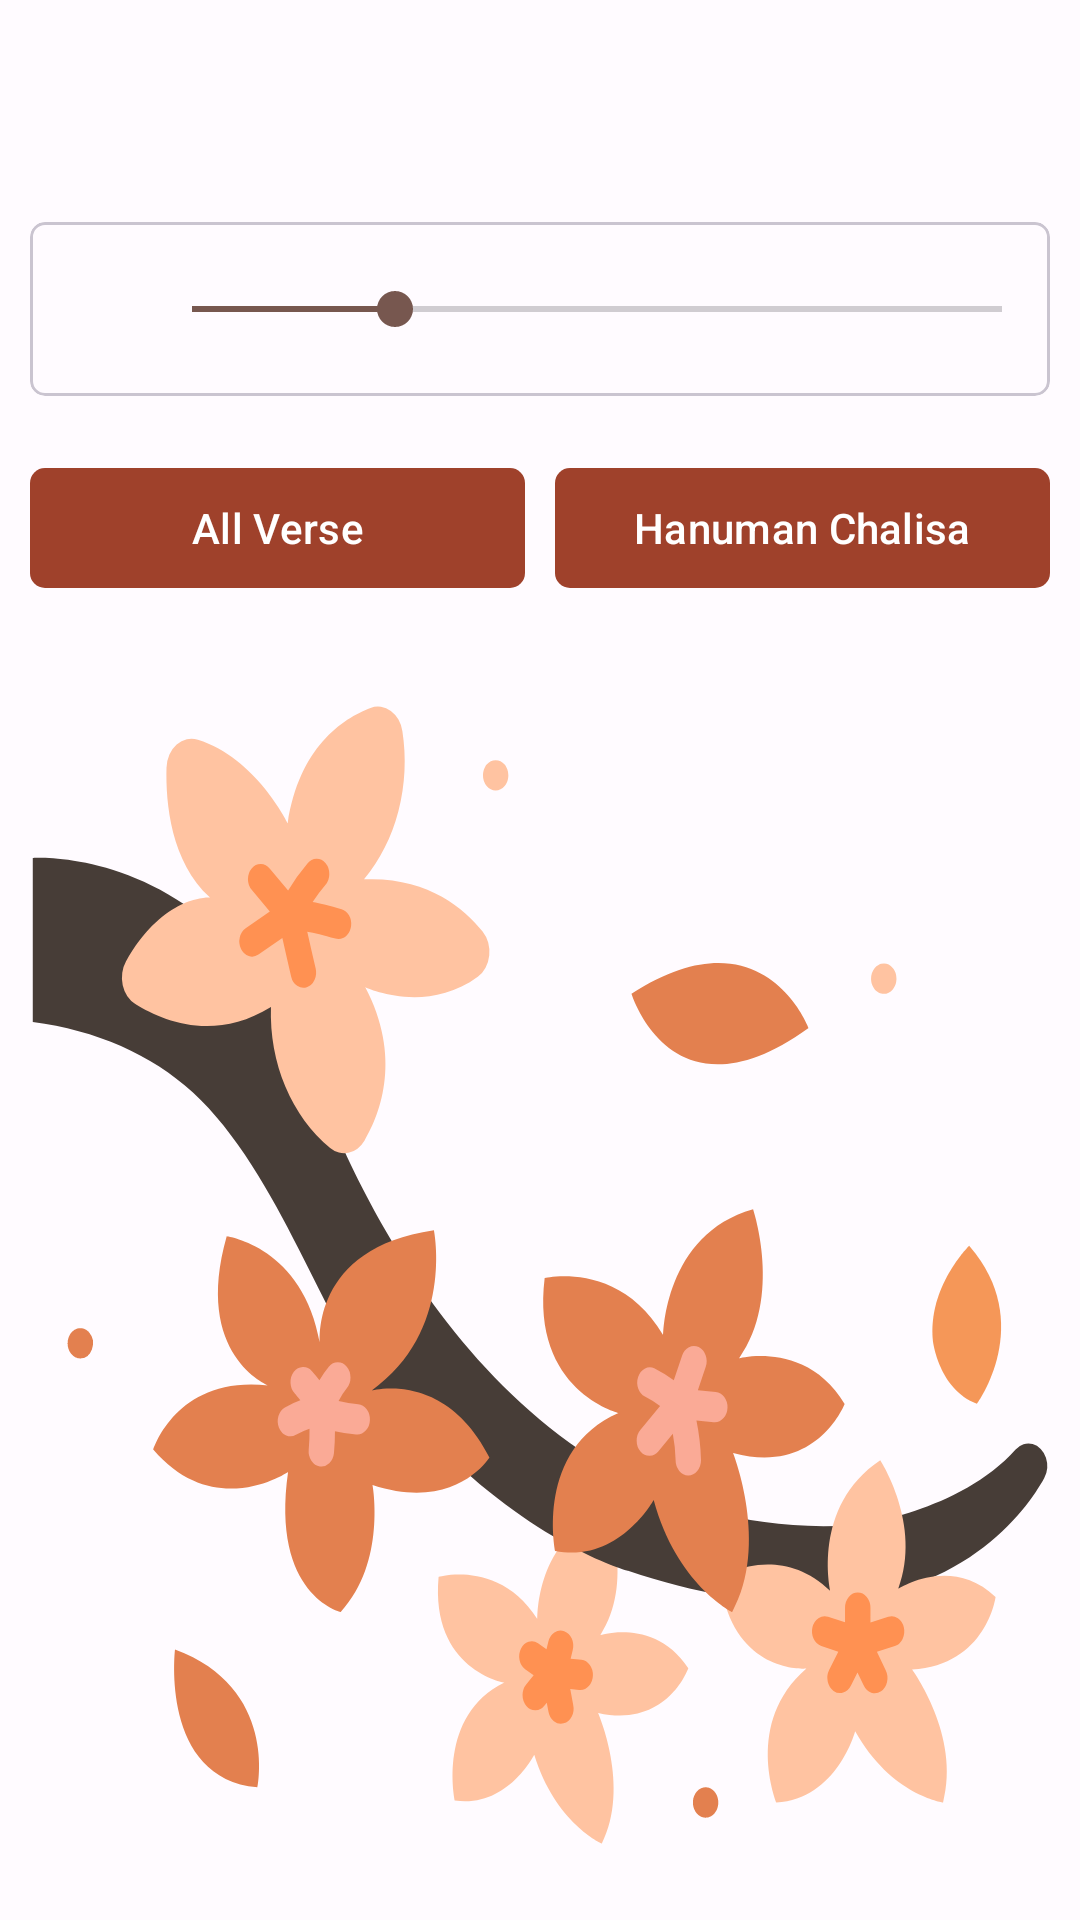

Layout XML and referenced resources for this Android screen:
<!-- AndroidManifest.xml: application theme AppTheme -->
<!-- res/layout/activity_main.xml -->
<?xml version="1.0" encoding="utf-8"?>
<RelativeLayout xmlns:android="http://schemas.android.com/apk/res/android"
    android:layout_width="match_parent"
    android:layout_height="match_parent"
    xmlns:app="http://schemas.android.com/apk/res-auto"
    xmlns:tools="http://schemas.android.com/tools">

    
    <LinearLayout
        android:layout_width="match_parent"
        android:layout_height="match_parent"
        android:orientation="vertical">

        
        <androidx.appcompat.widget.Toolbar
            android:id="@+id/toolbar"
            android:layout_width="match_parent"
            android:layout_height="?attr/actionBarSize"
            android:elevation="4dp"/>

        
        <androidx.viewpager2.widget.ViewPager2
            android:id="@+id/viewPager"
            android:layout_width="match_parent"
            android:layout_height="wrap_content" />

        <com.google.android.material.card.MaterialCardView
            android:layout_width="match_parent"
            android:layout_height="wrap_content"
            android:layout_margin="10dp"
            style="@style/Widget.Material3.CardView.Outlined"
            app:cardCornerRadius="5dp">
            <RelativeLayout
                android:layout_width="match_parent"
                android:layout_height="wrap_content">

                <com.google.android.material.button.MaterialButton
                    android:id="@+id/changeTextSize"
                    android:layout_width="wrap_content"
                    android:layout_height="wrap_content"
                    style="?attr/materialIconButtonStyle"
                    android:layout_margin="5dp"
                    app:icon="@drawable/ic_text_size"
                    android:layout_alignParentStart="true"
                    android:contentDescription="@string/change_text_size_description" />

                <SeekBar
                    android:id="@+id/textSizeSeekBar"
                    android:layout_width="match_parent"
                    android:layout_height="wrap_content"
                    android:layout_toEndOf="@id/changeTextSize"
                    android:max="4"
                    android:progress="1"
                    android:layout_centerVertical="true" />
            </RelativeLayout>
        </com.google.android.material.card.MaterialCardView>

        <LinearLayout
            android:layout_width="match_parent"
            android:layout_height="wrap_content"
            android:layout_margin="5dp">
            <com.google.android.material.button.MaterialButton
                android:id="@+id/btnAllVerse"
                android:layout_width="match_parent"
                android:layout_height="wrap_content"
                android:layout_margin="5dp"
                android:layout_weight="1"
                app:cornerRadius="5dp"
                android:text="All Verse" />
            <com.google.android.material.button.MaterialButton
                android:id="@+id/hanumanChalisaText"
                android:layout_width="match_parent"
                android:layout_height="wrap_content"
                android:layout_margin="5dp"
                android:layout_weight="1"
                app:cornerRadius="5dp"
                android:text="@string/hanuman_chalisa" />
        </LinearLayout>

        <androidx.recyclerview.widget.RecyclerView
            android:id="@+id/recyclerView"
            android:layout_width="match_parent"
            android:layout_height="match_parent"
            android:background="@drawable/background"
            tools:listitem="@layout/chapter_cardview_item"/>
    </LinearLayout>

</RelativeLayout>
<!-- res/layout/chapter_cardview_item.xml (included above) -->
<?xml version="1.0" encoding="utf-8"?>
<com.google.android.material.card.MaterialCardView xmlns:android="http://schemas.android.com/apk/res/android"
    android:layout_width="match_parent"
    android:layout_height="wrap_content"
    xmlns:app="http://schemas.android.com/apk/res-auto"
    android:layout_margin="5dp"
    app:cardElevation="5dp"
    style="@style/Widget.Material3.CardView.Outlined"
    app:cardCornerRadius="5dp">

    <LinearLayout
        android:layout_width="match_parent"
        android:layout_height="wrap_content"
        android:orientation="vertical"
        android:padding="10dp">

        <RelativeLayout
            android:layout_width="match_parent"
            android:layout_height="wrap_content">
            <TextView
                android:id="@+id/chapterT"
                android:text="@string/chapter"
                android:layout_width="wrap_content"
                android:layout_height="wrap_content"
                android:textSize="12sp"/>
            <TextView
                android:id="@+id/chapterNumberTextView"
                android:layout_width="wrap_content"
                android:layout_height="wrap_content"
                android:layout_marginStart="2dp"
                android:layout_toEndOf="@id/chapterT"
                android:textSize="12sp" />

            <TextView
                android:id="@+id/verseCount"
                android:layout_width="wrap_content"
                android:layout_height="wrap_content"
                android:text="22"
                android:textSize="12sp"
                android:layout_alignParentEnd="true"/>

        </RelativeLayout>

        <TextView
            android:id="@+id/chapterNameTextView"
            android:layout_width="wrap_content"
            android:layout_height="wrap_content"
            android:textSize="16sp" />

        <TextView
            android:id="@+id/chapterNameMeaningTextView"
            android:layout_width="match_parent"
            android:layout_height="wrap_content"
            android:textSize="16sp"/>
        <RelativeLayout
            android:layout_width="match_parent"
            android:layout_height="wrap_content"
            android:layout_marginTop="5dp">

            <com.google.android.material.progressindicator.LinearProgressIndicator
                android:id="@+id/progressBarReadCount"
                android:layout_width="wrap_content"
                android:layout_height="wrap_content"
                android:layout_toStartOf="@id/progressTextView"
                android:layout_centerVertical="true"/>

            <TextView
                android:id="@+id/progressTextView"
                android:layout_width="wrap_content"
                android:layout_height="wrap_content"
                android:layout_alignParentEnd="true"
                android:text="12%"
                android:textSize="12sp"
                android:layout_marginEnd="5dp"
                android:layout_marginStart="5dp"/>
        </RelativeLayout>
    </LinearLayout>
</com.google.android.material.card.MaterialCardView>
<!-- resources referenced by this layout -->
<resources>
  <string name="change_text_size_description">Change text size</string>
  <string name="chapter">Chapter</string>
  <string name="hanuman_chalisa">Hanuman Chalisa</string>
  <style name="AppTheme" parent="Theme.Material3.Light.NoActionBar">
          <item name="colorPrimary">@color/md_theme_light_primary</item>
          <item name="colorOnPrimary">@color/md_theme_light_onPrimary</item>
          <item name="colorPrimaryContainer">@color/md_theme_light_primaryContainer</item>
          <item name="colorOnPrimaryContainer">@color/md_theme_light_onPrimaryContainer</item>
          <item name="colorSecondary">@color/md_theme_light_secondary</item>
          <item name="colorOnSecondary">@color/md_theme_light_onSecondary</item>
          <item name="colorSecondaryContainer">@color/md_theme_light_secondaryContainer</item>
          <item name="colorOnSecondaryContainer">@color/md_theme_light_onSecondaryContainer</item>
          <item name="colorTertiary">@color/md_theme_light_tertiary</item>
          <item name="colorOnTertiary">@color/md_theme_light_onTertiary</item>
          <item name="colorTertiaryContainer">@color/md_theme_light_tertiaryContainer</item>
          <item name="colorOnTertiaryContainer">@color/md_theme_light_onTertiaryContainer</item>
          <item name="colorError">@color/md_theme_light_error</item>
          <item name="colorErrorContainer">@color/md_theme_light_errorContainer</item>
          <item name="colorOnError">@color/md_theme_light_onError</item>
          <item name="colorOnErrorContainer">@color/md_theme_light_onErrorContainer</item>
          <item name="android:colorBackground">@color/md_theme_light_background</item>
          <item name="colorOnBackground">@color/md_theme_light_onBackground</item>
          <item name="colorSurface">@color/md_theme_light_surface</item>
          <item name="colorOnSurface">@color/md_theme_light_onSurface</item>
          <item name="colorSurfaceVariant">@color/md_theme_light_surfaceVariant</item>
          <item name="colorOnSurfaceVariant">@color/md_theme_light_onSurfaceVariant</item>
          <item name="colorOutline">@color/md_theme_light_outline</item>
          <item name="colorOnSurfaceInverse">@color/md_theme_light_inverseOnSurface</item>
          <item name="colorSurfaceInverse">@color/md_theme_light_inverseSurface</item>
          <item name="colorPrimaryInverse">@color/md_theme_light_inversePrimary</item>
      </style>
  <color name="md_theme_light_primary">#9F412B</color>
  <color name="md_theme_light_onPrimary">#FFFFFF</color>
  <color name="md_theme_light_primaryContainer">#FFDAD2</color>
  <color name="md_theme_light_onPrimaryContainer">#3D0600</color>
  <color name="md_theme_light_secondary">#77574F</color>
  <color name="md_theme_light_onSecondary">#FFFFFF</color>
  <color name="md_theme_light_secondaryContainer">#FFDAD2</color>
  <color name="md_theme_light_onSecondaryContainer">#2C1510</color>
  <color name="md_theme_light_tertiary">#6D5D2E</color>
  <color name="md_theme_light_onTertiary">#FFFFFF</color>
  <color name="md_theme_light_tertiaryContainer">#F8E0A6</color>
  <color name="md_theme_light_onTertiaryContainer">#241A00</color>
  <color name="md_theme_light_error">#BA1A1A</color>
  <color name="md_theme_light_errorContainer">#FFDAD6</color>
  <color name="md_theme_light_onError">#FFFFFF</color>
  <color name="md_theme_light_onErrorContainer">#410002</color>
  <color name="md_theme_light_background">#FFFBFF</color>
  <color name="md_theme_light_onBackground">#201A19</color>
  <color name="md_theme_light_surface">#FFFBFF</color>
  <color name="md_theme_light_onSurface">#201A19</color>
  <color name="md_theme_light_surfaceVariant">#F5DDD8</color>
  <color name="md_theme_light_onSurfaceVariant">#534340</color>
  <color name="md_theme_light_outline">#85736F</color>
  <color name="md_theme_light_inverseOnSurface">#FBEEEB</color>
  <color name="md_theme_light_inverseSurface">#362F2D</color>
  <color name="md_theme_light_inversePrimary">#FFB4A3</color>
</resources>
